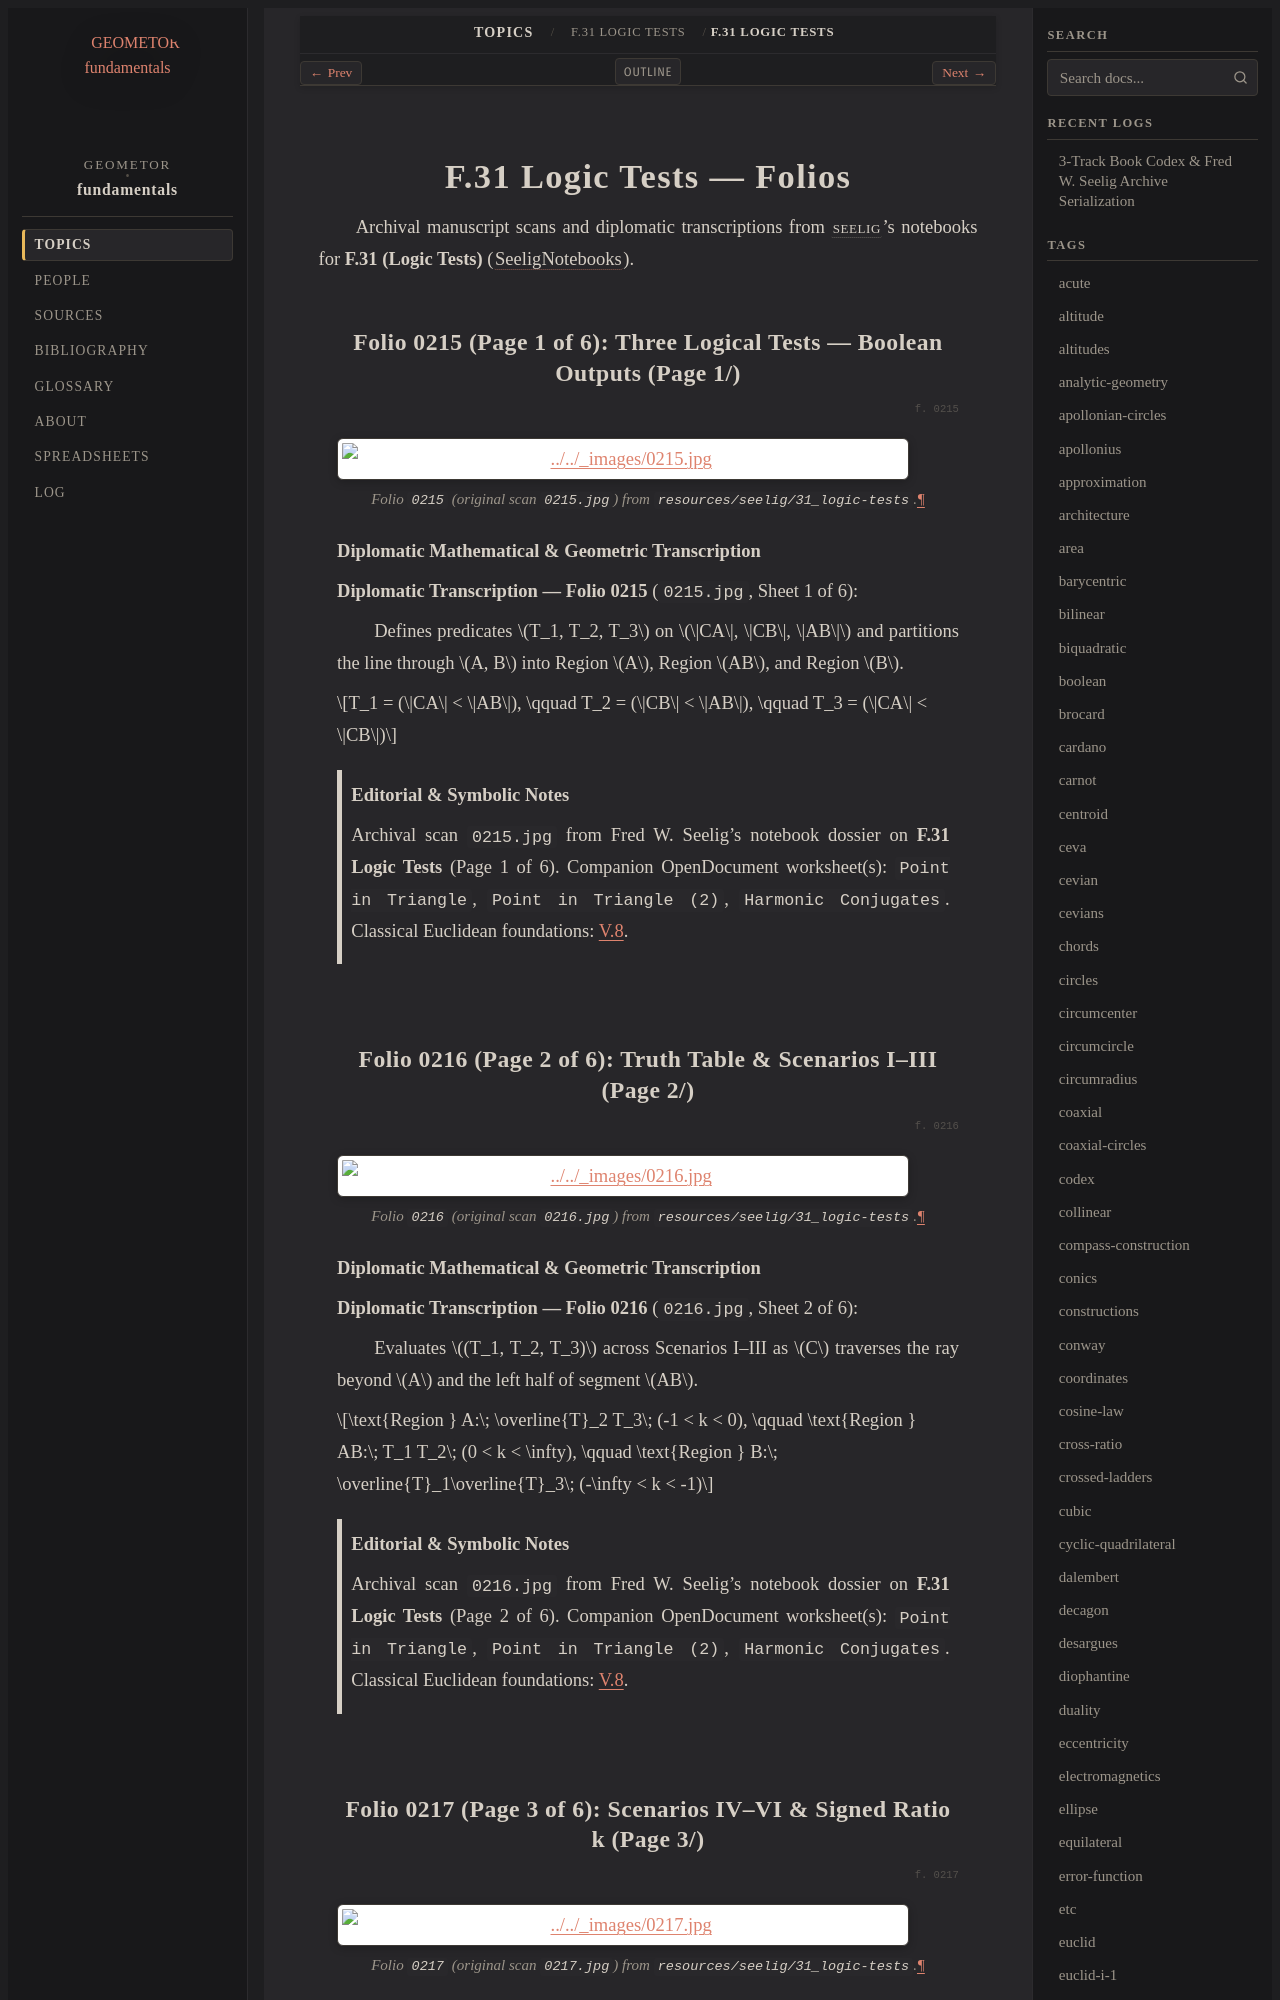

repository: geometor/fundamentals · page: topics/f-31/folios.html · generator: sphinx

=========================
F.31 Logic Tests — Folios
=========================

Archival manuscript scans and diplomatic transcriptions from :person:`seelig`'s
notebooks for **F.31 (Logic Tests)** (:cite:`SeeligNotebooks`).

Folio 0215 (Page 1 of 6): Three Logical Tests — Boolean Outputs (Page 1/)
-------------------------------------------------------------------------

.. folio:: 0215

.. figure:: 0215.jpg
   :align: center
   :width: 92%

   Folio ``0215`` (original scan ``0215.jpg``) from ``resources/seelig/31_logic-tests``.

**Diplomatic Mathematical & Geometric Transcription**

**Diplomatic Transcription — Folio 0215** (``0215.jpg``, Sheet 1 of 6):

Defines predicates :math:`T_1, T_2, T_3` on :math:`\|CA\|, \|CB\|, \|AB\|` and partitions the line through :math:`A, B` into Region :math:`A`, Region :math:`AB`, and Region :math:`B`.

.. math::

   T_1 = (\|CA\| < \|AB\|), \qquad T_2 = (\|CB\| < \|AB\|), \qquad T_3 = (\|CA\| < \|CB\|)

.. admonition:: Editorial & Symbolic Notes

   Archival scan ``0215.jpg`` from Fred W. Seelig's notebook dossier on **F.31 Logic Tests** (Page 1 of 6). Companion OpenDocument worksheet(s): ``Point in Triangle``, ``Point in Triangle (2)``, ``Harmonic Conjugates``. Classical Euclidean foundations: :ref:`V.8`.
